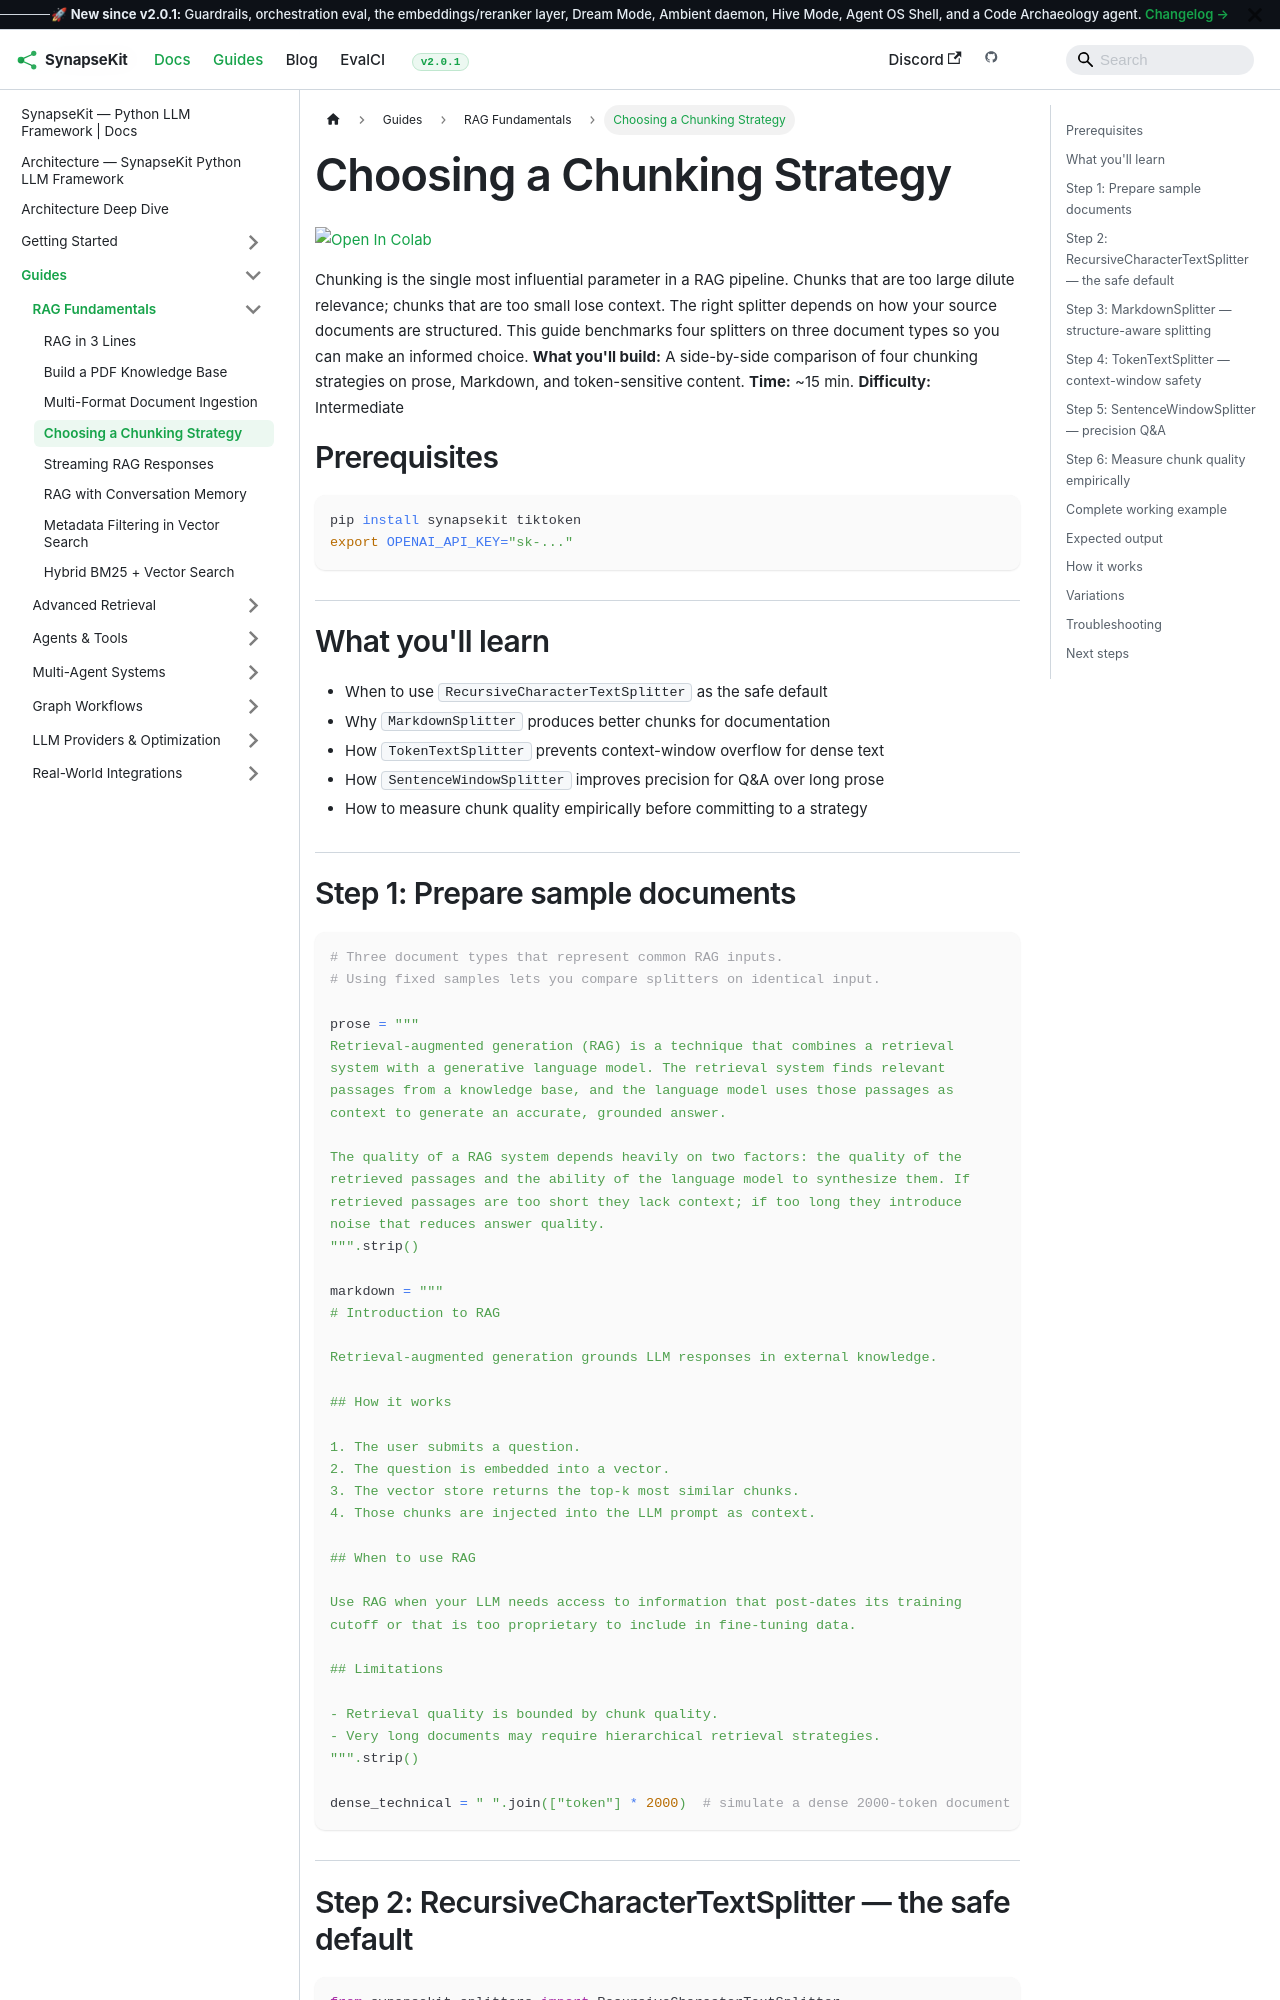

repository: SynapseKit/synapsekit-docs · page: docs/guides/rag/chunking-strategies/index.html · generator: docusaurus

---
sidebar_position: 5
title: "Choosing a Chunking Strategy"
description: "Compare RecursiveCharacterTextSplitter, MarkdownSplitter, TokenTextSplitter, and SentenceWindowSplitter to pick the best chunking approach for your RAG data."
---

import ColabBadge from '@site/src/components/ColabBadge';

# Choosing a Chunking Strategy

<ColabBadge path="rag/chunking-strategies.ipynb" />

Chunking is the single most influential parameter in a RAG pipeline. Chunks that are too large dilute relevance; chunks that are too small lose context. The right splitter depends on how your source documents are structured. This guide benchmarks four splitters on three document types so you can make an informed choice. **What you'll build:** A side-by-side comparison of four chunking strategies on prose, Markdown, and token-sensitive content. **Time:** ~15 min. **Difficulty:** Intermediate

## Prerequisites

```bash
pip install synapsekit tiktoken
export OPENAI_API_KEY="sk-..."
```

## What you'll learn

- When to use `RecursiveCharacterTextSplitter` as the safe default
- Why `MarkdownSplitter` produces better chunks for documentation
- How `TokenTextSplitter` prevents context-window overflow for dense text
- How `SentenceWindowSplitter` improves precision for Q&A over long prose
- How to measure chunk quality empirically before committing to a strategy
